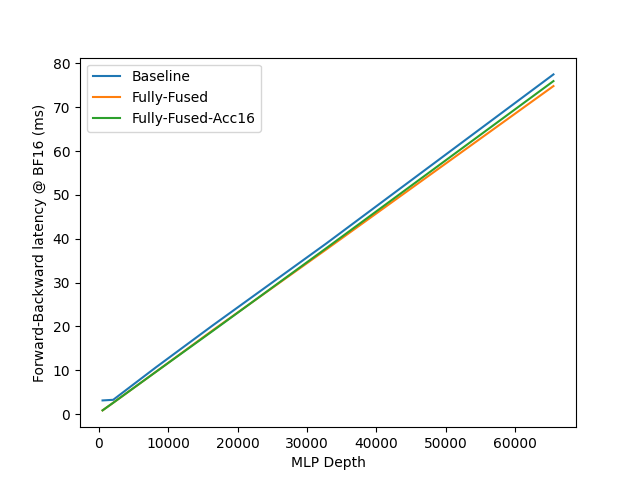

Data behind this chart, as committed beside it:
L, Baseline, Fully-Fused, Fully-Fused-Acc16
512.0, 3.1, 0.9, 0.9
2048, 3.3, 2.6, 2.6
8192, 10.7, 9.6, 9.6
16384, 20.2, 19.1, 19.0
32768, 38.9, 37.6, 37.8
65536, 77.5, 74.8, 76.0
